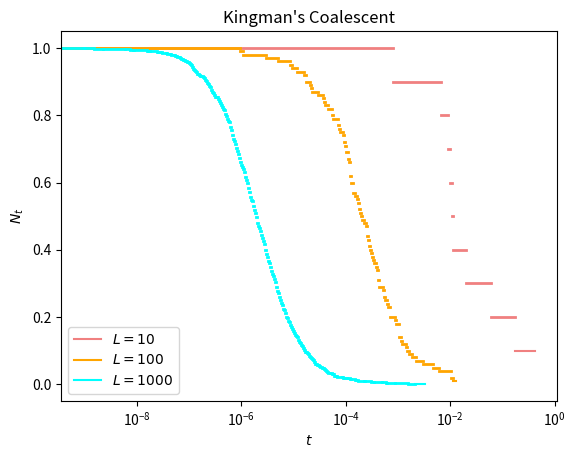

This figure's Python source:
import numpy as np
import matplotlib.pyplot as plt

Ls = [10, 100, 1000]
colors = ["lightcoral", 'orange', 'cyan']
for i in range(0, len(Ls)):
    L = Ls[i]
    color = colors[i]
    time = 0
    WT = 0

    for n in range(L, 1, -1):
        waitTime = np.random.exponential(scale=2/(n*(n-1)))
        plt.plot([time/L, (time+waitTime)/L], [n/L, n/L], color=color, lw=2)
        time += waitTime
        WT = waitTime

    plt.plot([time/L, (time+2*WT)/L], [1/L, 1/L], color=color, label=r"$L = " + str(L) + "$")

plt.title("Kingman's Coalescent")
plt.legend()
plt.xlabel('$t$')
plt.ylabel('$N_t$')
plt.yscale('linear')
plt.xscale('log')
plt.savefig("Kingman_Coalescent.png")
plt.show()
